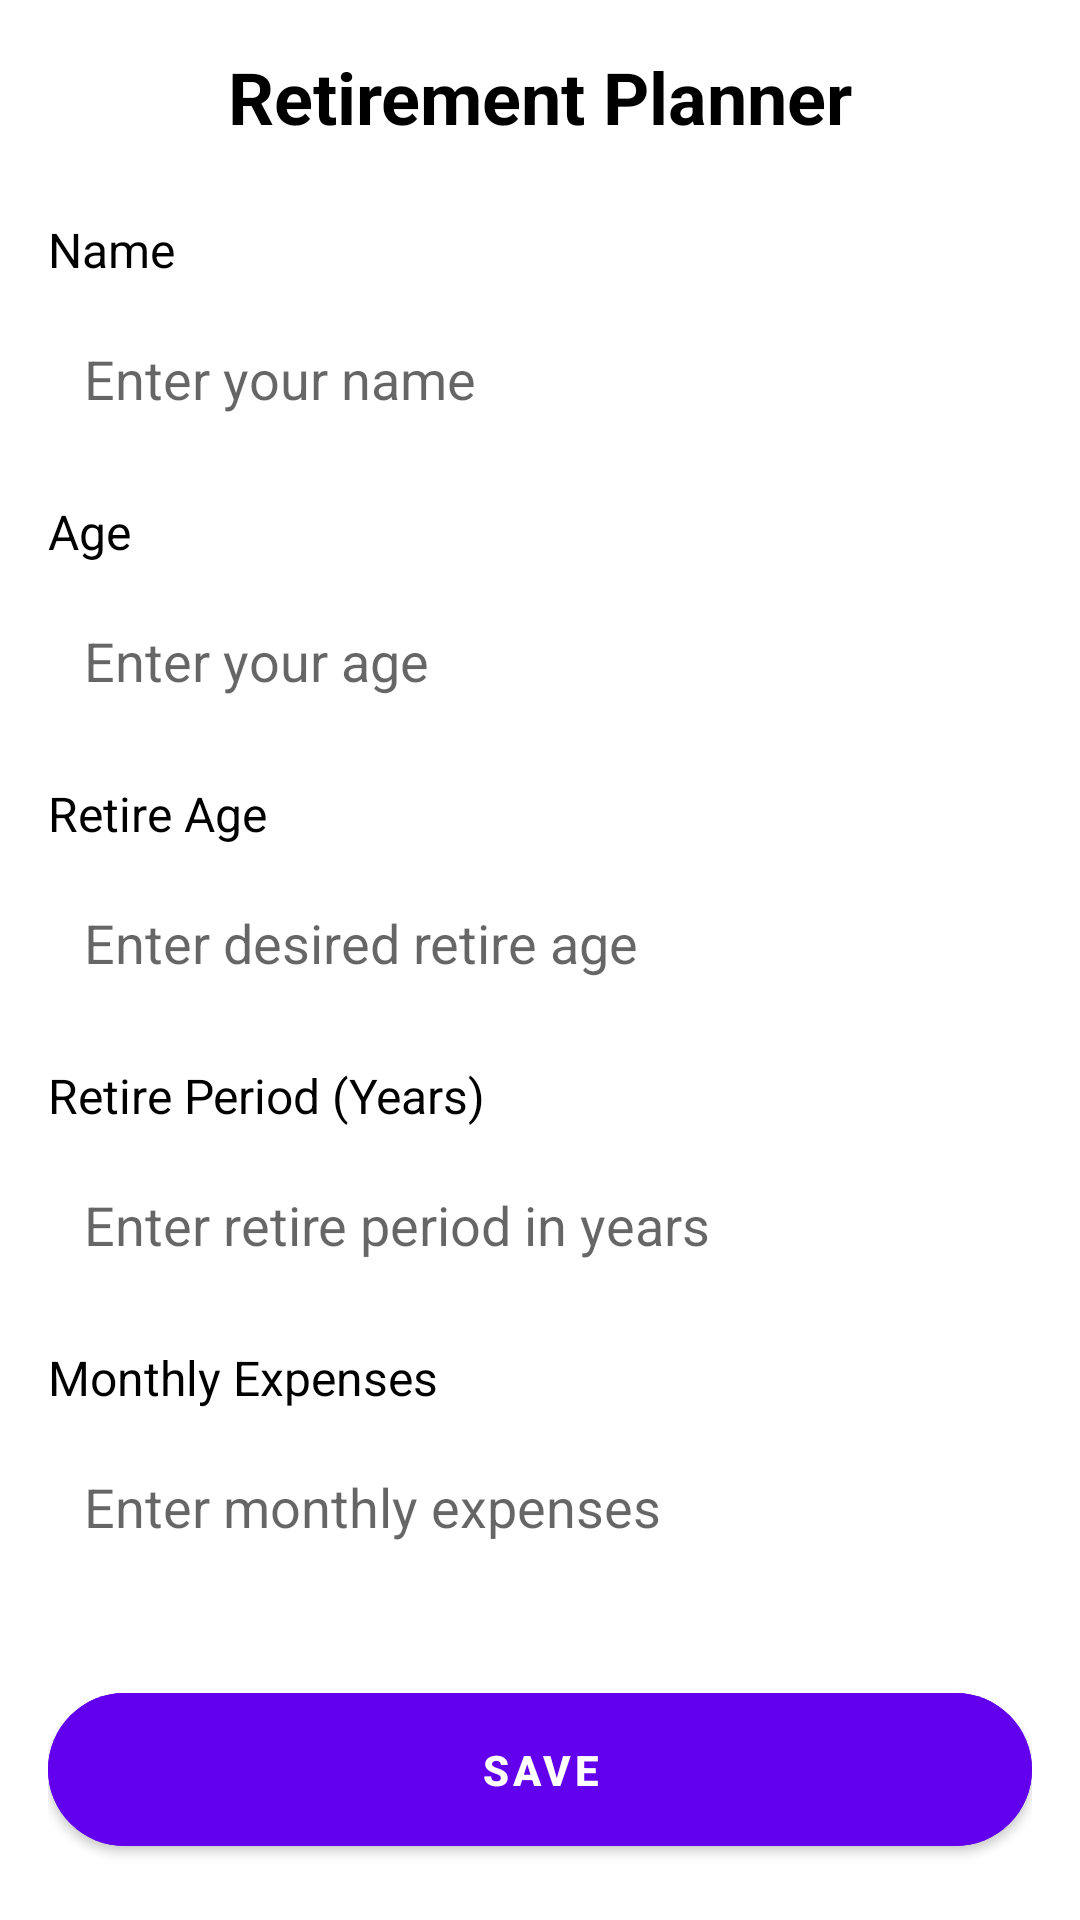

Reconstruct the res/layout file that produces this screen, plus the resources it refers to.
<!-- AndroidManifest.xml: application theme Theme.FinanceBro -->
<!-- res/layout/fragment_profile.xml -->
<?xml version="1.0" encoding="utf-8"?>
<ScrollView xmlns:android="http://schemas.android.com/apk/res/android"
    xmlns:app="http://schemas.android.com/apk/res-auto"
    android:layout_width="match_parent"
    android:layout_height="match_parent"
    android:padding="16dp"
    android:background="#FFFFFF">

    <LinearLayout
        android:layout_width="match_parent"
        android:layout_height="wrap_content"
        android:orientation="vertical">

        <ProgressBar
            android:id="@+id/progressBar"
            android:layout_width="wrap_content"
            android:layout_height="wrap_content"
            android:layout_gravity="center"
            android:visibility="gone" />

        
        <TextView
            android:id="@+id/title"
            android:layout_width="match_parent"
            android:layout_height="wrap_content"
            android:text="@string/title_retirement_planner"
            android:textSize="24sp"
            android:textStyle="bold"
            android:gravity="center"
            android:layout_marginBottom="24dp"
            android:textColor="#000000" />

        
        <TextView
            android:layout_width="wrap_content"
            android:layout_height="wrap_content"
            android:text="@string/title_name_retirement"
            android:textSize="16sp"
            android:textColor="#000000"
            android:layout_marginBottom="8dp" />

        <EditText
            android:id="@+id/input_name"
            android:layout_width="match_parent"
            android:layout_height="wrap_content"
            android:autofillHints="@null"
            android:hint="@string/title_enter_your_name"
            android:inputType="textPersonName"
            android:padding="12dp"
            android:background="@drawable/edit_text_background"
            android:layout_marginBottom="16dp" />

        
        <TextView
            android:layout_width="wrap_content"
            android:layout_height="wrap_content"
            android:text="@string/title_age_retirement"
            android:textSize="16sp"
            android:textColor="#000000"
            android:layout_marginBottom="8dp" />

        <EditText
            android:id="@+id/input_age"
            android:layout_width="match_parent"
            android:layout_height="wrap_content"
            android:autofillHints="@null"
            android:hint="@string/title_enter_your_age_retirement"
            android:inputType="number"
            android:padding="12dp"
            android:background="@drawable/edit_text_background"
            android:layout_marginBottom="16dp" />

        
        <TextView
            android:layout_width="wrap_content"
            android:layout_height="wrap_content"
            android:text="@string/title_retire_age"
            android:textSize="16sp"
            android:textColor="#000000"
            android:layout_marginBottom="8dp" />

        <EditText
            android:id="@+id/input_retire_age"
            android:layout_width="match_parent"
            android:layout_height="wrap_content"
            android:autofillHints="@null"
            android:hint="@string/title_enter_desired_retire_age"
            android:inputType="number"
            android:padding="12dp"
            android:background="@drawable/edit_text_background"
            android:layout_marginBottom="16dp" />

        
        <TextView
            android:layout_width="wrap_content"
            android:layout_height="wrap_content"
            android:text="@string/title_retire_period_years"
            android:textSize="16sp"
            android:textColor="#000000"
            android:layout_marginBottom="8dp" />

        <EditText
            android:id="@+id/input_retire_period"
            android:layout_width="match_parent"
            android:layout_height="wrap_content"
            android:autofillHints="@null"
            android:hint="@string/title_enter_retire_period_in_years"
            android:inputType="number"
            android:padding="12dp"
            android:background="@drawable/edit_text_background"
            android:layout_marginBottom="16dp" />

        
        <TextView
            android:layout_width="wrap_content"
            android:layout_height="wrap_content"
            android:text="@string/title_monthly_expenses"
            android:textSize="16sp"
            android:textColor="#000000"
            android:layout_marginBottom="8dp" />

        <EditText
            android:id="@+id/input_monthly_expenses"
            android:layout_width="match_parent"
            android:layout_height="wrap_content"
            android:autofillHints="@null"
            android:hint="@string/title_enter_monthly_expenses"
            android:inputType="numberDecimal"
            android:padding="12dp"
            android:background="@drawable/edit_text_background"
            android:layout_marginBottom="24dp" />

        
        <com.google.android.material.button.MaterialButton
            android:id="@+id/btn_save"
            android:layout_width="match_parent"
            android:layout_height="wrap_content"
            android:text="@string/button_save_retirement"
            android:layout_marginTop="8dp"
            app:cornerRadius="50dp"
            android:backgroundTint="#6200EE"
            android:textColor="#FFFFFF"
            android:padding="16dp"
            android:textStyle="bold" />

    </LinearLayout>
</ScrollView>
<!-- resources referenced by this layout -->
<resources>
  <string name="button_save_retirement">Save</string>
  <string name="title_age_retirement">Age</string>
  <string name="title_enter_desired_retire_age">Enter desired retire age</string>
  <string name="title_enter_monthly_expenses">Enter monthly expenses</string>
  <string name="title_enter_retire_period_in_years">Enter retire period in years</string>
  <string name="title_enter_your_age_retirement">Enter your age</string>
  <string name="title_enter_your_name">Enter your name</string>
  <string name="title_monthly_expenses">Monthly Expenses</string>
  <string name="title_name_retirement">Name</string>
  <string name="title_retire_age">Retire Age</string>
  <string name="title_retire_period_years">Retire Period (Years)</string>
  <string name="title_retirement_planner">Retirement Planner</string>
  <style name="Theme.FinanceBro" parent="Theme.MaterialComponents.DayNight.DarkActionBar">
          <item name="bottomNavigationStyle">@style/Widget.MaterialComponents.BottomNavigationView</item>
      </style>
</resources>
